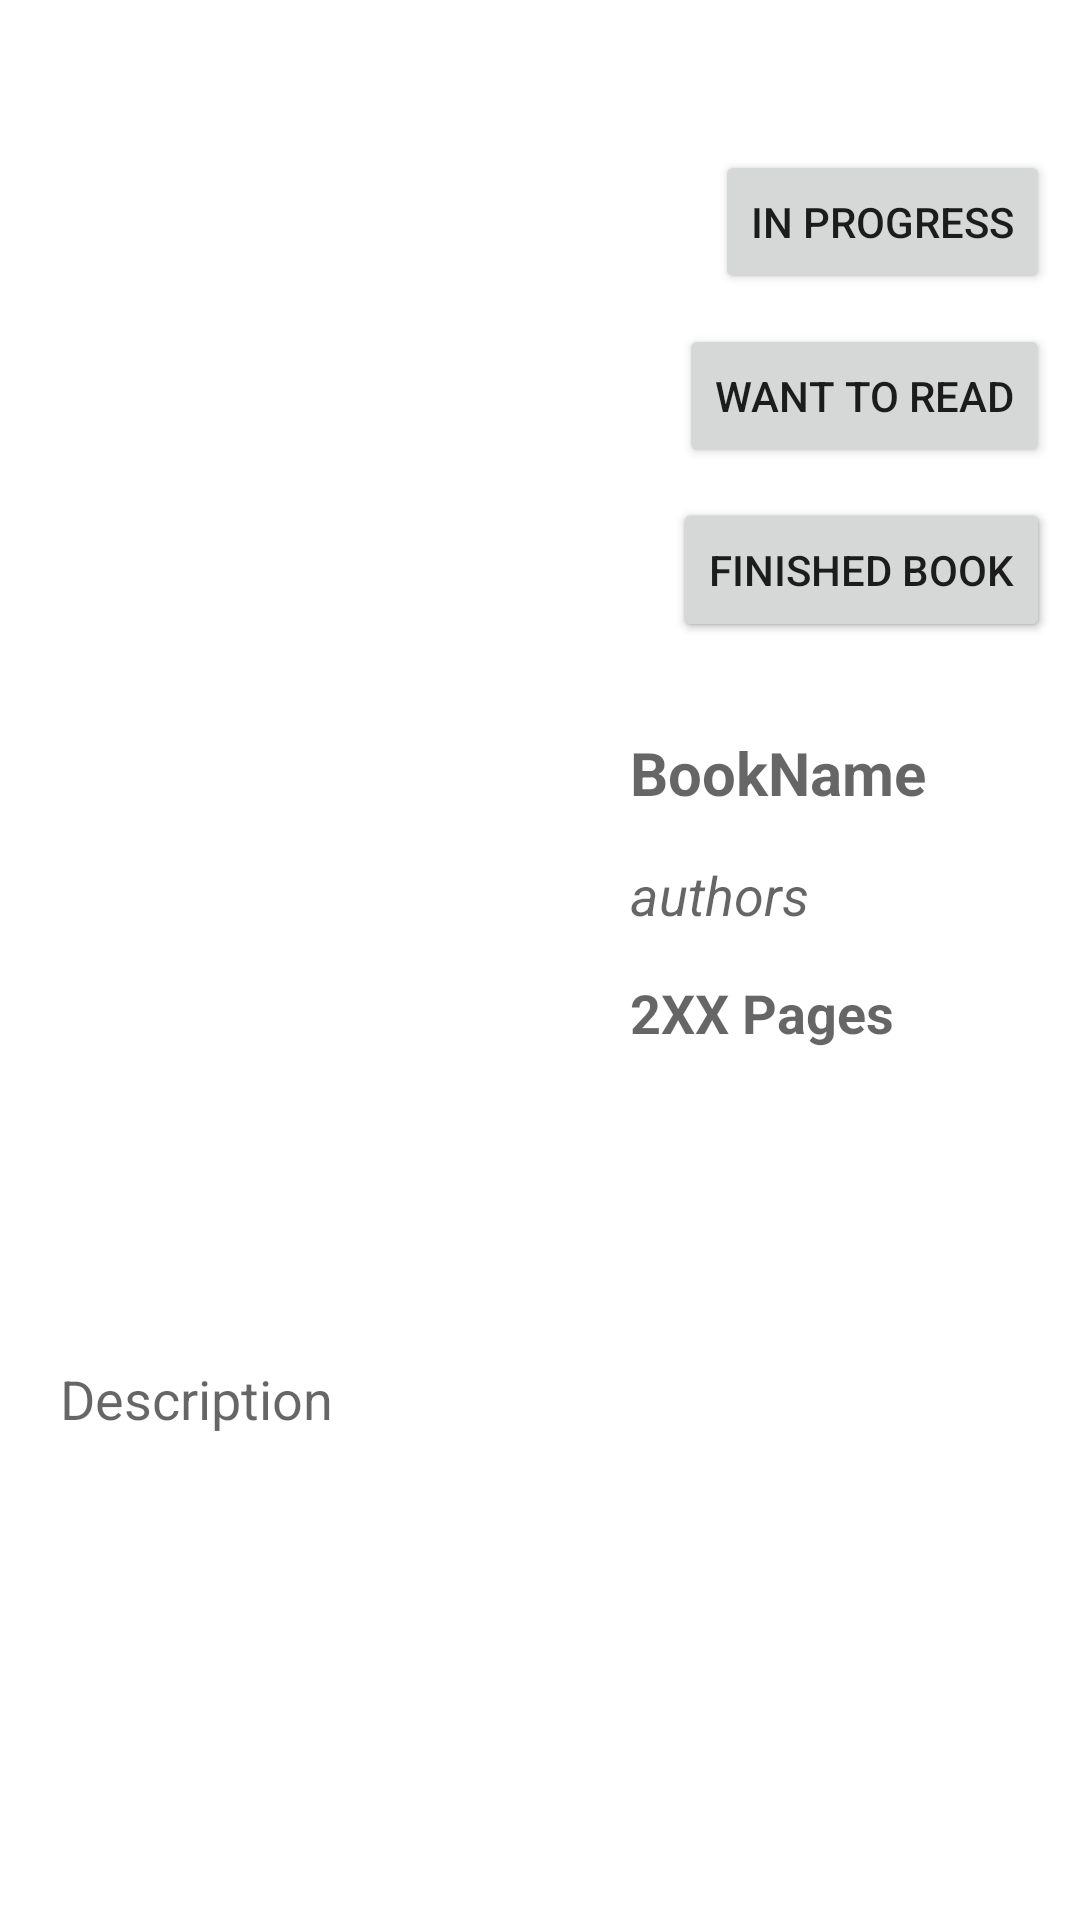

Produce the Android XML layout that renders to this screen, including the resource entries it uses.
<!-- AndroidManifest.xml: application theme Theme.My_Library -->
<!-- res/layout/activity_all_books_detail.xml -->
<?xml version="1.0" encoding="utf-8"?>
<RelativeLayout
    xmlns:android="http://schemas.android.com/apk/res/android"
    xmlns:tools="http://schemas.android.com/tools"
    android:layout_width="match_parent"
    android:layout_height="match_parent"
    tools:context=".activities.AllBooksDetailActivity">


    <RelativeLayout
        android:id="@+id/rlButtons"
        android:layout_width="match_parent"
        android:layout_height="wrap_content">


        <Button
            android:id="@id/btnCurrent"
            android:layout_width="wrap_content"
            android:layout_height="wrap_content"
            android:text="In progress"
            android:layout_alignParentEnd="true"
            android:layout_marginRight="10dp"
            android:layout_marginTop="50dp"
            />



        <Button
            android:id="@+id/btnWantTo"
            android:layout_width="wrap_content"
            android:layout_height="wrap_content"
            android:text="Want to Read"
            android:layout_alignParentEnd="true"
            android:layout_marginRight="10dp"
            android:layout_marginTop="10dp"
            android:layout_below="@+id/btnCurrent"
            />

        <Button
            android:id="@+id/btnDoneReading"
            android:layout_width="wrap_content"
            android:layout_height="wrap_content"
            android:text="Finished Book"
            android:layout_alignParentEnd="true"
            android:layout_marginRight="10dp"
            android:layout_marginTop="10dp"
            android:layout_below="@+id/btnWantTo"
            />

        <Button
            android:id="@+id/btn"
            android:layout_width="wrap_content"
            android:layout_height="wrap_content"
            android:text="Finished Book"
            android:layout_alignParentEnd="true"
            android:layout_marginRight="10dp"
            android:layout_marginTop="10dp"
            android:layout_below="@+id/btnWantTo"
            />


    </RelativeLayout>

    <RelativeLayout
        android:layout_width="match_parent"
        android:layout_height="wrap_content"
        android:layout_centerVertical="true"
        android:layout_below="@id/rlButtons">


        <RelativeLayout
            android:id="@+id/rlFirstLayout"
            android:layout_width="match_parent"
            android:layout_height="wrap_content"
            >

            <ImageView
                android:id="@+id/ivBookImage"
                android:layout_width="200dp"
                android:layout_height="200dp"
                android:src="@mipmap/ic_launcher" />


            <TextView
                android:id="@+id/tvBookName"
                android:layout_width="wrap_content"
                android:layout_height="wrap_content"
                android:textSize="20sp"
                android:textStyle="bold"
                android:layout_toRightOf="@+id/ivBookImage"
                android:layout_marginTop="30dp"
                android:layout_marginLeft="10dp"
                android:hint="@string/bookname"/>


            <TextView
                android:id="@+id/tvAuthors"
                android:layout_width="wrap_content"
                android:layout_height="wrap_content"
                android:layout_below="@+id/tvBookName"
                android:layout_centerHorizontal="true"
                android:hint="@string/authors"
                android:layout_toRightOf="@+id/ivBookImage"
                android:layout_marginLeft="10dp"
                android:layout_marginTop="15dp"
                android:textSize="18sp"
                android:textStyle="italic" />


            <TextView
                android:id="@+id/tvPages"
                android:layout_width="wrap_content"
                android:layout_height="wrap_content"
                android:layout_below="@+id/tvAuthors"
                android:layout_centerHorizontal="true"
                android:hint="2XX Pages"
                android:layout_toRightOf="@+id/ivBookImage"
                android:layout_marginLeft="10dp"
                android:layout_marginTop="15dp"
                android:textSize="18sp"
                android:textStyle="bold" />




        </RelativeLayout>




        <TextView
            android:id="@+id/tvBookDescription"
            android:layout_width="match_parent"
            android:layout_height="wrap_content"
            android:textSize="18sp"
            android:layout_below="@+id/rlFirstLayout"
            android:layout_centerHorizontal="true"
            android:layout_marginTop="30dp"
            android:layout_marginRight="10dp"
            android:layout_marginLeft="10dp"
            android:padding="10dp"
            android:hint="@string/description"/>


    </RelativeLayout>






</RelativeLayout>
<!-- resources referenced by this layout -->
<resources>
  <string name="authors">authors</string>
  <string name="bookname">BookName</string>
  <string name="description">Description</string>
  <style name="Theme.My_Library" parent="Theme.MaterialComponents.DayNight.DarkActionBar">
          
          <item name="colorPrimary">@color/purple_500</item>
          <item name="colorPrimaryVariant">@color/purple_700</item>
          <item name="colorOnPrimary">@color/white</item>
          
          <item name="colorSecondary">@color/teal_200</item>
          <item name="colorSecondaryVariant">@color/teal_700</item>
          <item name="colorOnSecondary">@color/black</item>
          
          <item name="android:statusBarColor" tools:targetApi="l">?attr/colorPrimaryVariant</item>
          
      </style>
  <!-- not gathered from this repository: default colours our renderer supplied (Android Studio template values) -->
  <color name="purple_500">#FF6200EE</color>
  <color name="purple_700">#FF3700B3</color>
  <color name="teal_200">#FF03DAC5</color>
  <color name="teal_700">#FF018786</color>
  <color name="black">#FF000000</color>
  <color name="white">#FFFFFFFF</color>
</resources>
